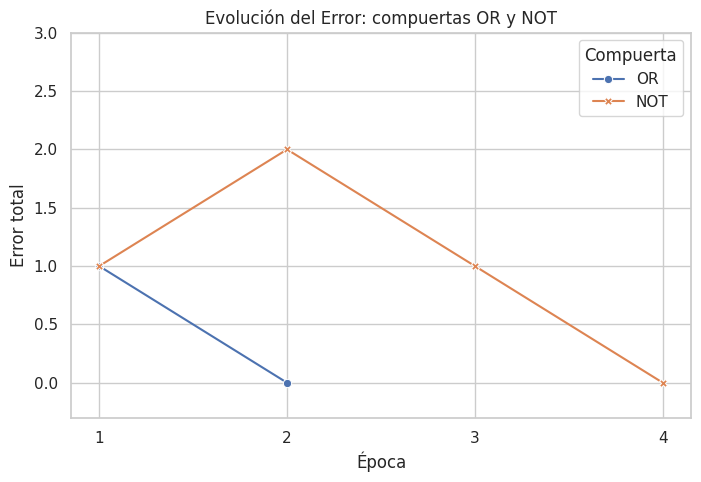
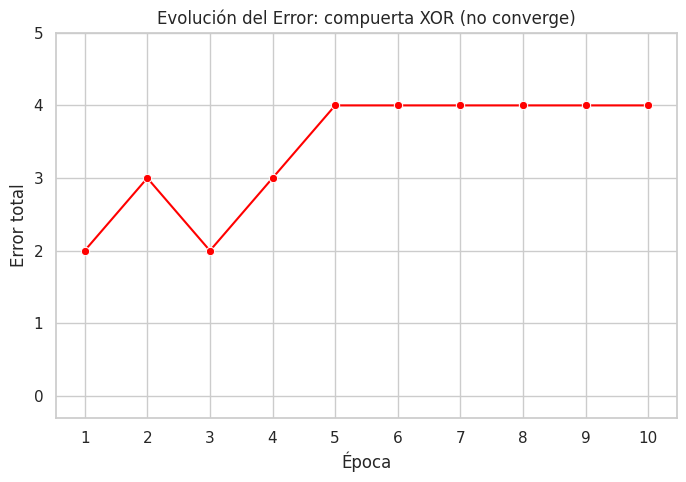

These charts were generated, in order, by the following Python code:
"""
neuronas_logicas.py
Actividad independiente - Clase 8
Neuronas artificiales que aprenden las compuertas lógicas OR y NOT.
La neurona está hecha en Python puro; solo el gráfico usa Seaborn.
Al final hay una prueba extra con XOR para responder la pregunta del README.
"""
import os
import matplotlib.pyplot as plt
import pandas as pd
import seaborn as sns


def escalon(z):
    """Función de activación escalón."""
    return 1 if z >= 0 else 0


def neurona(x1, x2, w1, w2, b):
    """Neurona de dos entradas (se usa para OR y XOR)."""
    z = w1 * x1 + w2 * x2 + b
    return escalon(z)

def neurona_not(x1, w1, b):
    """Neurona de una sola entrada (se usa para NOT)."""
    z = w1 * x1 + b
    return escalon(z)


def entrenar_dos_entradas(nombre, datos, w1, w2, b, tasa_aprendizaje, max_epocas=10):
    """Entrena una neurona de dos entradas. Devuelve los errores por época."""
    print("=" * 60)
    print(f"ENTRENAMIENTO DE UNA NEURONA PARA LA COMPUERTA {nombre}")
    print("=" * 60)
    print(f"Parámetros iniciales: w1={w1}, w2={w2}, b={b}\n")

    errores_por_epoca = []
    epocas_necesarias = None

    for epoca in range(max_epocas):
        error_total = 0
        print(f"--- Época {epoca + 1} ---")
        for x1, x2, y_real in datos:
            y_pred = neurona(x1, x2, w1, w2, b)
            error = y_real - y_pred
            error_total += abs(error)

            w1 += tasa_aprendizaje * error * x1
            w2 += tasa_aprendizaje * error * x2
            b += tasa_aprendizaje * error

            print(f" Entrada: ({x1}, {x2}) | Real: {y_real} | Pred: {y_pred} | Error: {error}")

        errores_por_epoca.append(error_total)
        print(f" Error total: {error_total}")
        print(f" Parámetros actuales: w1={w1:.3f}, w2={w2:.3f}, b={b:.3f}\n")

        if error_total == 0:
            epocas_necesarias = epoca + 1
            print(f"La neurona aprendió en {epocas_necesarias} épocas.\n")
            break

    if epocas_necesarias is None:
        print(f"La neurona NO aprendió en {max_epocas} épocas.\n")

    print(f"PRUEBA FINAL - {nombre}")
    for x1, x2, y_real in datos:
        y_pred = neurona(x1, x2, w1, w2, b)
        estado = "OK" if y_pred == y_real else "X"
        print(f" {estado} Entrada: ({x1}, {x2}) | Esperado: {y_real} | Predicho: {y_pred}")
    print()
    return errores_por_epoca, epocas_necesarias


def entrenar_una_entrada(nombre, datos, w1, b, tasa_aprendizaje, max_epocas=10):
    """Entrena una neurona de una entrada (NOT). Devuelve los errores por época."""
    print("=" * 60)
    print(f"ENTRENAMIENTO DE UNA NEURONA PARA LA COMPUERTA {nombre}")
    print("=" * 60)
    print(f"Parámetros iniciales: w1={w1}, b={b}\n")

    errores_por_epoca = []
    epocas_necesarias = None

    for epoca in range(max_epocas):
        error_total = 0
        print(f"--- Época {epoca + 1} ---")
        for x1, y_real in datos:
            y_pred = neurona_not(x1, w1, b)
            error = y_real - y_pred
            error_total += abs(error)

            w1 += tasa_aprendizaje * error * x1
            b += tasa_aprendizaje * error

            print(f" Entrada: ({x1}) | Real: {y_real} | Pred: {y_pred} | Error: {error}")

        errores_por_epoca.append(error_total)
        print(f" Error total: {error_total}")
        print(f" Parámetros actuales: w1={w1:.3f}, b={b:.3f}\n")

        if error_total == 0:
            epocas_necesarias = epoca + 1
            print(f"La neurona aprendió en {epocas_necesarias} épocas.\n")
            break

    if epocas_necesarias is None:
        print(f"La neurona NO aprendió en {max_epocas} épocas.\n")

    print(f"PRUEBA FINAL - {nombre}")
    for x1, y_real in datos:
        y_pred = neurona_not(x1, w1, b)
        estado = "OK" if y_pred == y_real else "X"
        print(f" {estado} Entrada: ({x1}) | Esperado: {y_real} | Predicho: {y_pred}")
    print()
    return errores_por_epoca, epocas_necesarias


datos_or = [
    (0, 0, 0),  
    (0, 1, 1),
    (1, 0, 1),
    (1, 1, 1),
]

datos_not = [
    (0, 1),     
    (1, 0),
]

datos_xor = [   
    (0, 0, 0),
    (0, 1, 1),
    (1, 0, 1),
    (1, 1, 0),
]

tasa_aprendizaje = 0.1


errores_or, epocas_or = entrenar_dos_entradas("OR", datos_or, 0.1, 0.1, 0.0, tasa_aprendizaje)
errores_not, epocas_not = entrenar_una_entrada("NOT", datos_not, 0.1, 0.0, tasa_aprendizaje)

# Prueba extra: XOR (no debería aprender con una sola neurona)
errores_xor, epocas_xor = entrenar_dos_entradas("XOR (prueba extra)", datos_xor, 0.1, 0.1, 0.0, tasa_aprendizaje)


print("=" * 60)
print("RESUMEN")
print("=" * 60)
print(f" OR  -> épocas necesarias: {epocas_or}")
print(f" NOT -> épocas necesarias: {epocas_not}")
print(f" XOR -> épocas necesarias: {epocas_xor}  (nunca aprendió)")


os.makedirs("outputs/graficos", exist_ok=True)
sns.set_theme(style="whitegrid")


filas = []
for nombre, errores in [("OR", errores_or), ("NOT", errores_not)]:
    for epoca, error in enumerate(errores, start=1):
        filas.append({"Compuerta": nombre, "Época": epoca, "Error total": error})
df_errores = pd.DataFrame(filas)

plt.figure(figsize=(8, 5))
sns.lineplot(data=df_errores, x="Época", y="Error total",
             hue="Compuerta", style="Compuerta", markers=True, dashes=False)
plt.title('Evolución del Error: compuertas OR y NOT')
plt.xticks(range(1, df_errores["Época"].max() + 1))
plt.ylim(-0.3, df_errores["Error total"].max() + 1)
plt.savefig('outputs/graficos/error_or_not.png', dpi=150)
plt.close()
print("Gráfico guardado: error_or_not.png")


df_xor = pd.DataFrame({
    "Época": range(1, len(errores_xor) + 1),
    "Error total": errores_xor,
})
plt.figure(figsize=(8, 5))
sns.lineplot(data=df_xor, x="Época", y="Error total", marker="o", color="red")
plt.title('Evolución del Error: compuerta XOR (no converge)')
plt.xticks(range(1, len(errores_xor) + 1))
plt.ylim(-0.3, df_xor["Error total"].max() + 1)
plt.savefig('outputs/graficos/error_xor.png', dpi=150)
plt.close()
print("Gráfico guardado: error_xor.png")
